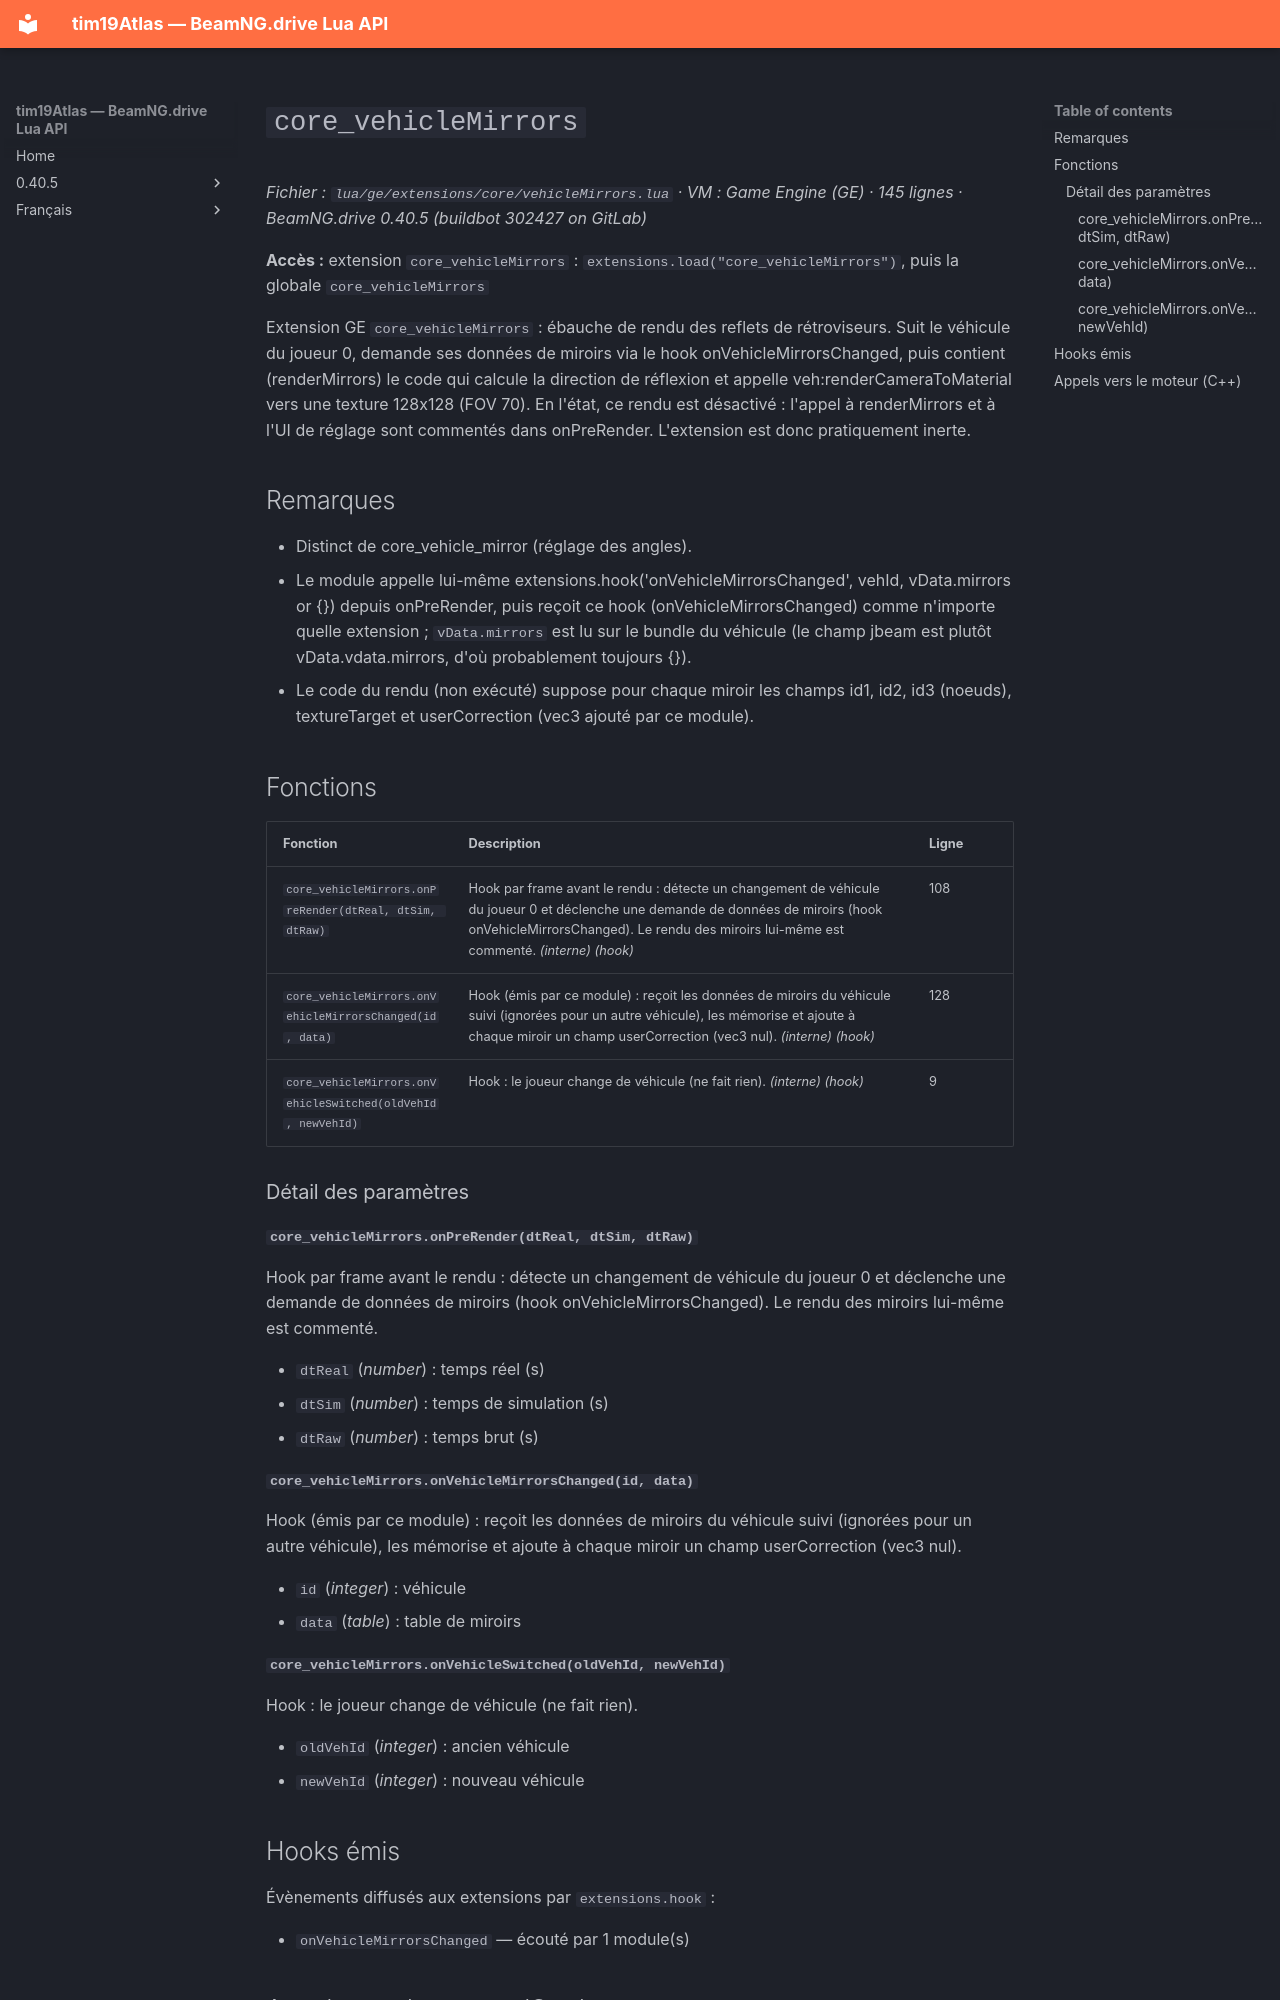

repository: Tim0219800/beamng-lua-atlas · page: fr/0.40.5/ge/extensions/core/vehicleMirrors.html · generator: mkdocs

# `core_vehicleMirrors`

*Fichier : `lua/ge/extensions/core/vehicleMirrors.lua` · VM : Game Engine (GE) · 145 lignes · BeamNG.drive 0.40.5 (buildbot 302427 on GitLab)*

**Accès :** extension `core_vehicleMirrors` : `extensions.load("core_vehicleMirrors")`, puis la globale `core_vehicleMirrors`

Extension GE `core_vehicleMirrors` : ébauche de rendu des reflets de rétroviseurs. Suit le véhicule du joueur 0, demande ses données de miroirs via le hook onVehicleMirrorsChanged, puis contient (renderMirrors) le code qui calcule la direction de réflexion et appelle veh:renderCameraToMaterial vers une texture 128x128 (FOV 70). En l'état, ce rendu est désactivé : l'appel à renderMirrors et à l'UI de réglage sont commentés dans onPreRender. L'extension est donc pratiquement inerte.

## Remarques

- Distinct de core_vehicle_mirror (réglage des angles).
- Le module appelle lui-même extensions.hook('onVehicleMirrorsChanged', vehId, vData.mirrors or {}) depuis onPreRender, puis reçoit ce hook (onVehicleMirrorsChanged) comme n'importe quelle extension ; `vData.mirrors` est lu sur le bundle du véhicule (le champ jbeam est plutôt vData.vdata.mirrors, d'où probablement toujours {}).
- Le code du rendu (non exécuté) suppose pour chaque miroir les champs id1, id2, id3 (noeuds), textureTarget et userCorrection (vec3 ajouté par ce module).

## Fonctions

| Fonction | Description | Ligne |
|---|---|---|
| `core_vehicleMirrors.onPreRender(dtReal, dtSim, dtRaw)` | Hook par frame avant le rendu : détecte un changement de véhicule du joueur 0 et déclenche une demande de données de miroirs (hook onVehicleMirrorsChanged). Le rendu des miroirs lui-même est commenté. *(interne)* *(hook)* | 108 |
| `core_vehicleMirrors.onVehicleMirrorsChanged(id, data)` | Hook (émis par ce module) : reçoit les données de miroirs du véhicule suivi (ignorées pour un autre véhicule), les mémorise et ajoute à chaque miroir un champ userCorrection (vec3 nul). *(interne)* *(hook)* | 128 |
| `core_vehicleMirrors.onVehicleSwitched(oldVehId, newVehId)` | Hook : le joueur change de véhicule (ne fait rien). *(interne)* *(hook)* | 9 |

### Détail des paramètres

#### `core_vehicleMirrors.onPreRender(dtReal, dtSim, dtRaw)`

Hook par frame avant le rendu : détecte un changement de véhicule du joueur 0 et déclenche une demande de données de miroirs (hook onVehicleMirrorsChanged). Le rendu des miroirs lui-même est commenté.

- `dtReal` (*number*) : temps réel (s)
- `dtSim` (*number*) : temps de simulation (s)
- `dtRaw` (*number*) : temps brut (s)

#### `core_vehicleMirrors.onVehicleMirrorsChanged(id, data)`

Hook (émis par ce module) : reçoit les données de miroirs du véhicule suivi (ignorées pour un autre véhicule), les mémorise et ajoute à chaque miroir un champ userCorrection (vec3 nul).

- `id` (*integer*) : véhicule
- `data` (*table*) : table de miroirs

#### `core_vehicleMirrors.onVehicleSwitched(oldVehId, newVehId)`

Hook : le joueur change de véhicule (ne fait rien).

- `oldVehId` (*integer*) : ancien véhicule
- `newVehId` (*integer*) : nouveau véhicule
